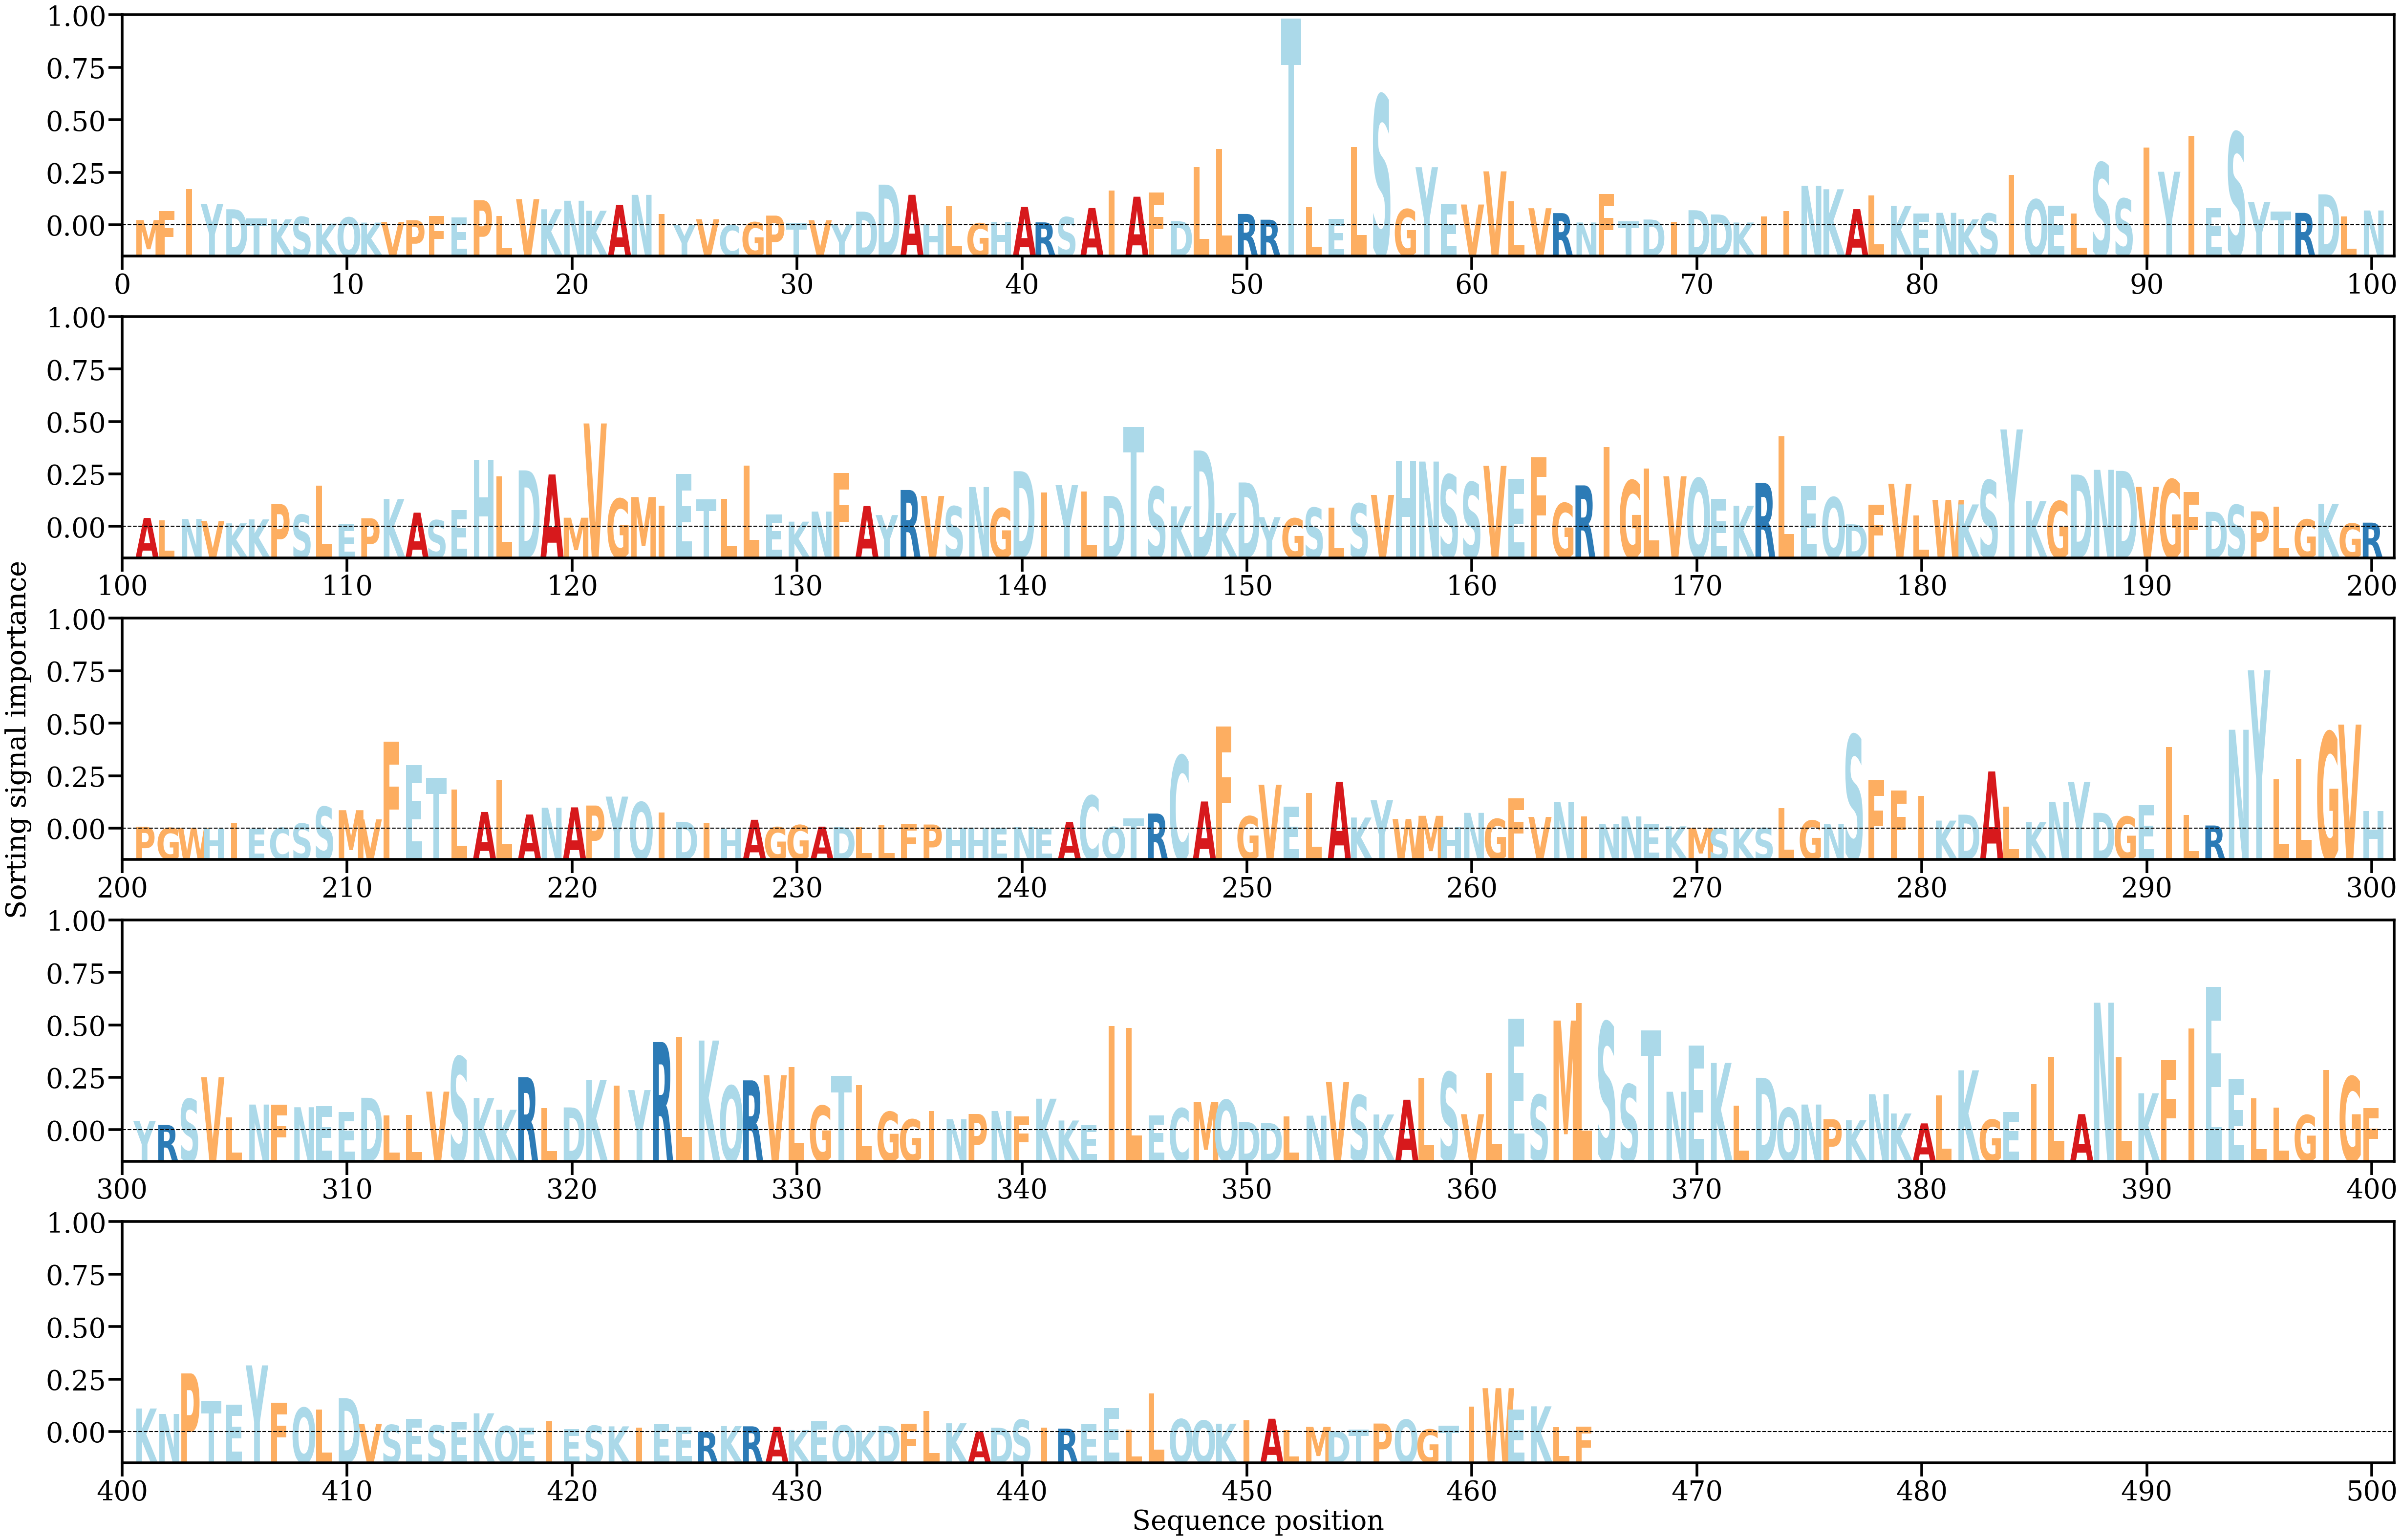

Values plotted in this chart, from the file beside it:
AA, Alpha
M, [0.00039745]
F, [0.00106236]
I, [0.00275235]
Y, [0.00160179]
D, [0.00121748]
T, [0.00051218]
K, [0.00045141]
S, [0.00063963]
K, [0.00013391]
Q, [0.00059977]
K, [0.00020687]
V, [0.00026234]
P, [0.00038884]
F, [0.0007093]
E, [0.00058633]
P, [0.00189371]
L, [0.00069763]
V, [0.00197624]
K, [0.00121592]
N, [0.00186164]
K, [0.00110241]
A, [0.00154517]
N, [0.00230516]
I, [0.00084472]
Y, [3.192663e-05]
V, [0.0004613]
C, [1.4304377e-05]
G, [0.0002387]
P, [0.00073587]
T, [0.00017611]
V, [0.00038419]
Y, [0.00010477]
D, [0.00103707]
D, [0.00307774]
A, [0.00230967]
H, [0.000115]
L, [0.00145234]
G, [0.00015641]
H, [0.0002504]
A, [0.00138822]
R, [0.00022536]
S, [0.00062045]
A, [0.00130827]
I, [0.00262499]
A, [0.00216529]
F, [0.00247879]
D, [0.00031784]
L, [0.00439121]
L, [0.00575404]
R, [0.0008622]
R, [0.00042657]
T, [0.0156288]
L, [0.00137264]
E, [0.00048426]
L, [0.00593474]
S, [0.00985414]
G, [0.00122124]
Y, [0.0043978]
E, [0.00160558]
V, [0.00157572]
... 405 more rows
